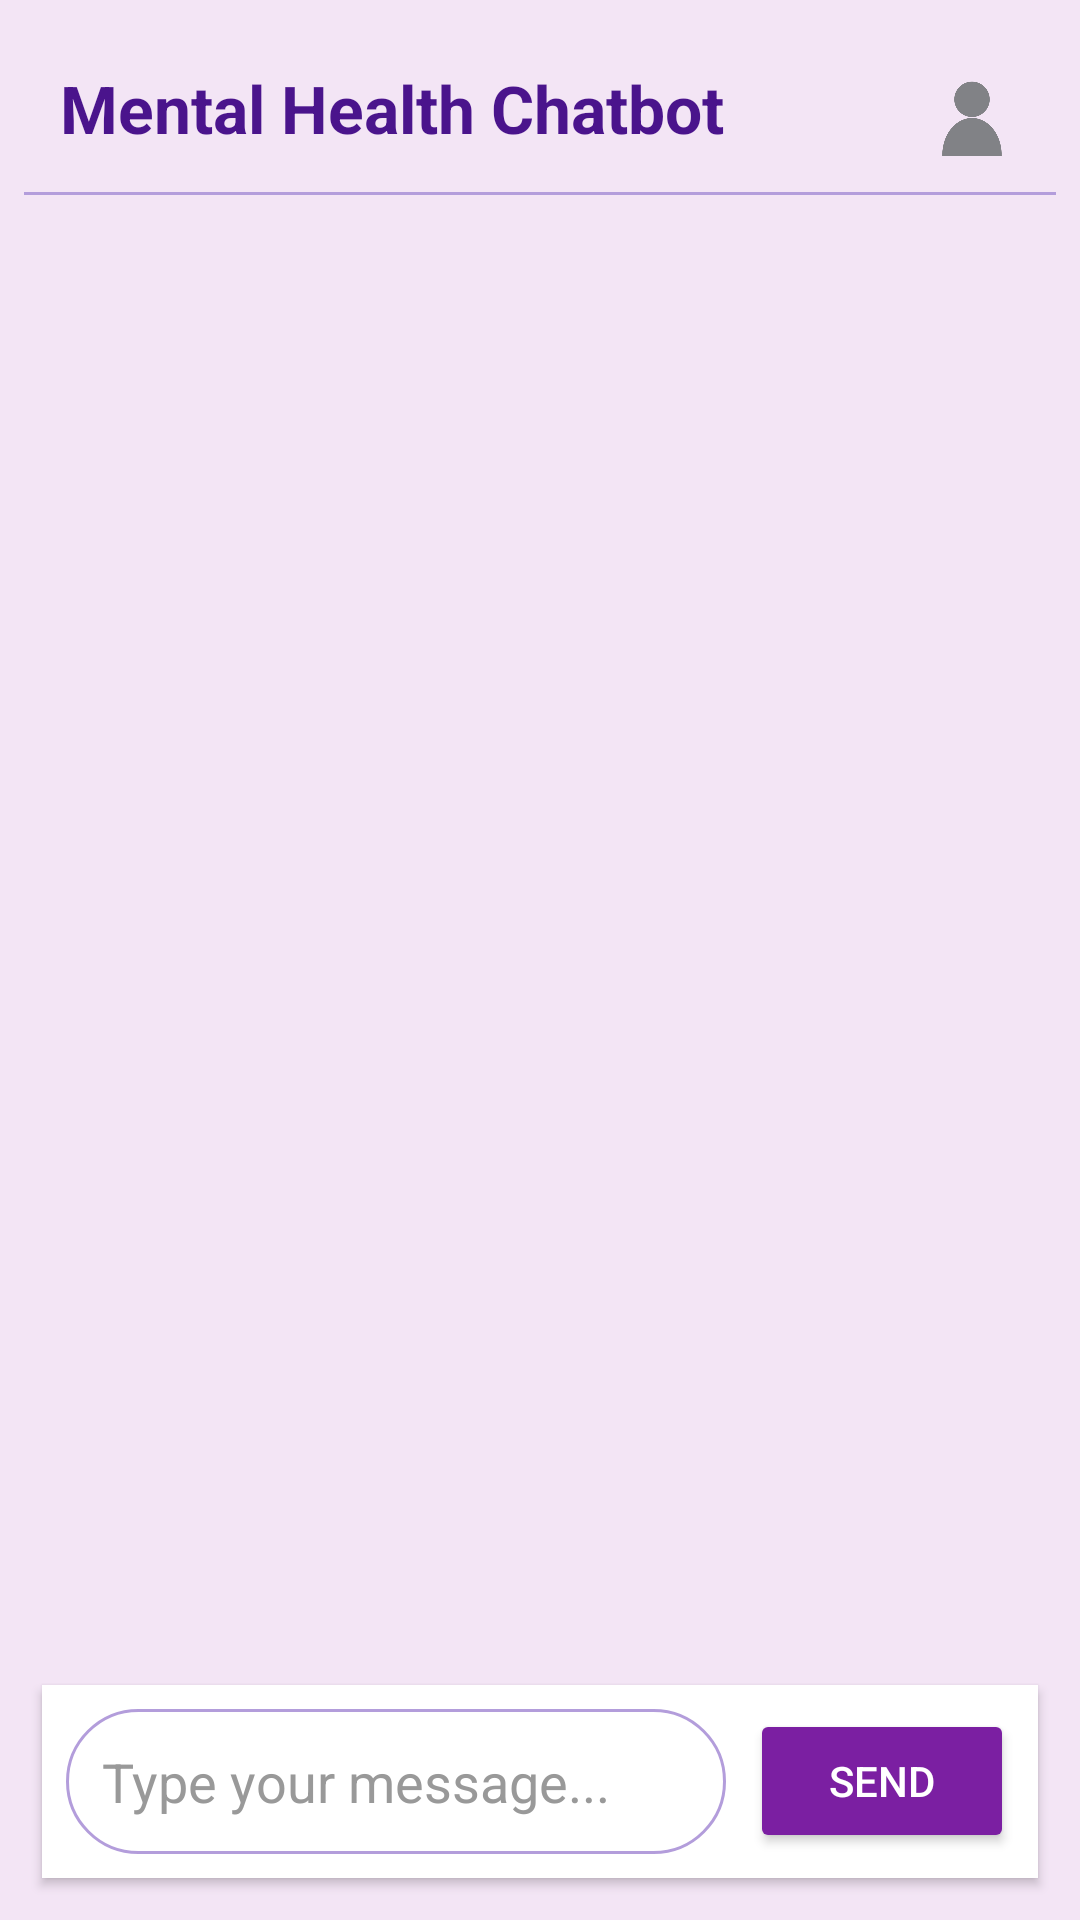

The Android layout XML behind this screen, and the referenced resources:
<!-- AndroidManifest.xml: application theme Theme.Virtual -->
<!-- res/layout/activity_mental_health_chat.xml -->
<?xml version="1.0" encoding="utf-8"?>
<androidx.drawerlayout.widget.DrawerLayout
    xmlns:android="http://schemas.android.com/apk/res/android"
    android:id="@+id/drawerLayout"
    android:layout_width="match_parent"
    android:layout_height="match_parent"
    android:background="#F3E5F5">

    
    <LinearLayout
        android:layout_width="match_parent"
        android:layout_height="match_parent"
        android:orientation="vertical"
        android:padding="8dp">

        
        <LinearLayout
            android:layout_width="match_parent"
            android:layout_height="wrap_content"
            android:orientation="horizontal"
            android:gravity="center_vertical"
            android:padding="12dp">

            <TextView
                android:layout_width="0dp"
                android:layout_weight="1"
                android:layout_height="wrap_content"
                android:text="Mental Health Chatbot"
                android:textSize="22sp"
                android:textStyle="bold"
                android:textColor="#4A148C" />

            <ImageView
                android:id="@+id/profileIcon"
                android:layout_width="32dp"
                android:layout_height="32dp"
                android:src="@drawable/profile_icon"
                android:contentDescription="Profile"/>
        </LinearLayout>

        
        <View
            android:layout_width="match_parent"
            android:layout_height="1dp"
            android:background="#B39DDB"
            android:layout_marginBottom="4dp"/>

        
        <ScrollView
            android:id="@+id/scrollView"
            android:layout_width="match_parent"
            android:layout_height="0dp"
            android:layout_weight="1"
            android:fillViewport="true">

            <LinearLayout
                android:id="@+id/chatLayout"
                android:layout_width="match_parent"
                android:layout_height="wrap_content"
                android:orientation="vertical"/>
        </ScrollView>

        
        <LinearLayout
            android:layout_width="match_parent"
            android:layout_height="wrap_content"
            android:orientation="horizontal"
            android:background="#FFFFFF"
            android:padding="8dp"
            android:layout_margin="6dp"
            android:elevation="2dp"
            android:gravity="center_vertical">

            
            <EditText
                android:id="@+id/editTextMessage"
                android:layout_width="0dp"
                android:layout_weight="1"
                android:layout_height="wrap_content"
                android:hint="Type your message..."
                android:background="@drawable/rounded_edittext"
                android:textColor="#000000"
                android:textColorHint="#999999"
                android:padding="12dp"
                android:layout_marginEnd="8dp"/>

            
            <Button
                android:id="@+id/buttonSend"
                android:layout_width="wrap_content"
                android:layout_height="wrap_content"
                android:text="Send"
                android:textColor="#FFFFFF"
                android:backgroundTint="#7B1FA2"/>
        </LinearLayout>
    </LinearLayout>

    
    <ListView
        android:id="@+id/previousChatsList"
        android:layout_width="280dp"
        android:layout_height="match_parent"
        android:layout_gravity="start"
        android:background="#EDE7F6"
        android:divider="@android:color/darker_gray"
        android:dividerHeight="1dp"
        android:padding="12dp"/>
</androidx.drawerlayout.widget.DrawerLayout>
<!-- resources referenced by this layout -->
<resources>
  <!-- drawable profile_icon: png bitmap (drawable, 32319 bytes) -->
  <!-- drawable rounded_edittext (drawable) -->
  <?xml version="1.0" encoding="utf-8"?>
  <shape xmlns:android="http://schemas.android.com/apk/res/android"
      android:shape="rectangle">
      <solid android:color="#FFFFFF"/>
      <corners android:radius="24dp"/>
      <stroke android:width="1dp" android:color="#B39DDB"/>
  </shape>
  <style name="Theme.Virtual" parent="Base.Theme.Virtual" />
  <style name="Base.Theme.Virtual" parent="Theme.Material3.DayNight.NoActionBar">
          
          
      </style>
</resources>
